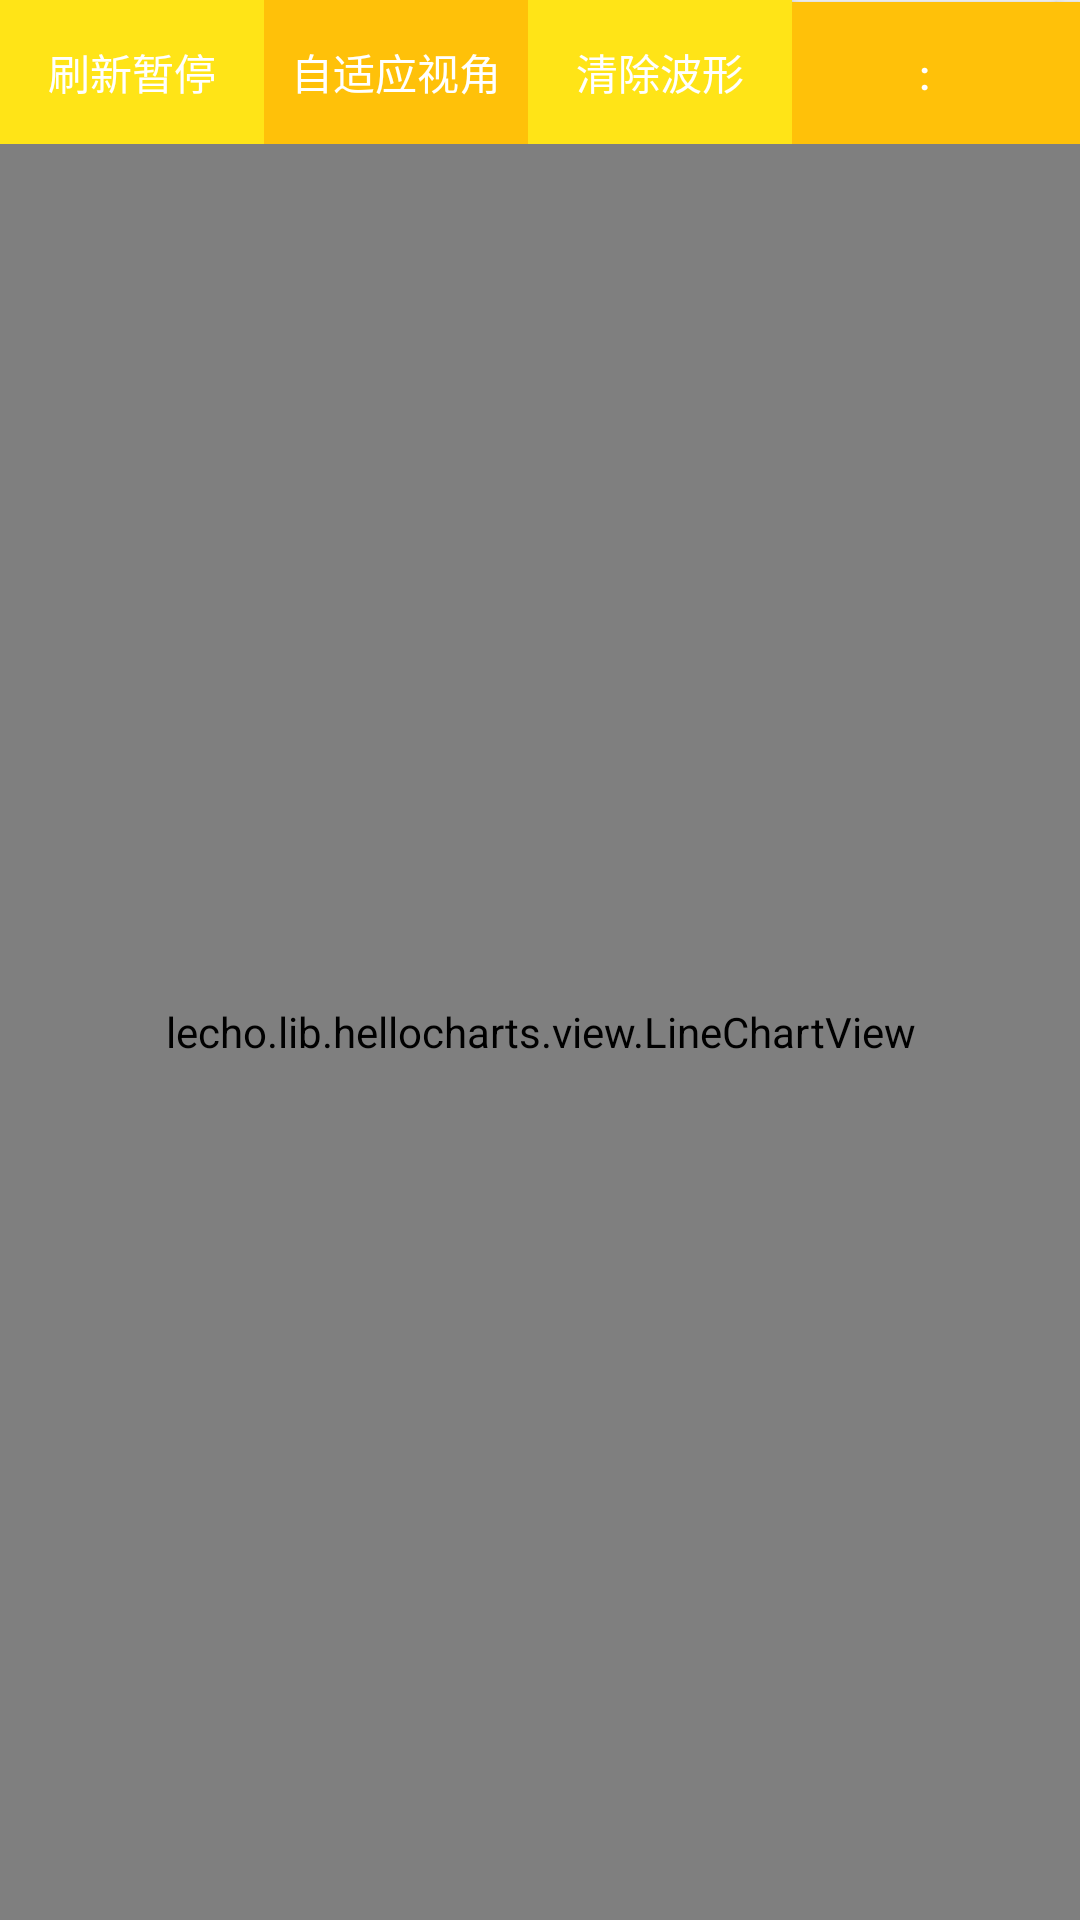

Here is an Android app screen rendered from its layout file. Give the layout XML and the strings, colors and styles it references.
<!-- AndroidManifest.xml: application theme AppTheme -->
<!-- res/layout/fragment_wave_player.xml -->
<FrameLayout xmlns:android="http://schemas.android.com/apk/res/android"
    xmlns:tools="http://schemas.android.com/tools"
    android:layout_width="match_parent"
    android:layout_height="match_parent"
    tools:context="com.wrrryyyy.www.mgvideoplayer.WavePlayerFragment">

    
    <LinearLayout
        android:layout_width="match_parent"
        android:layout_height="match_parent"
        android:orientation="vertical">
        <LinearLayout
            android:layout_width="match_parent"
            android:layout_height="wrap_content"
            android:orientation="horizontal">

            <Button
                android:layout_height="wrap_content"
                android:layout_width="wrap_content"
                android:background="@color/colorLightYellow"
                android:textColor="@color/colorWhite"
                android:text="@string/stop_fresh"
                android:id="@+id/btn_wave_player_fresh">

            </Button>
            <Button
                android:layout_height="wrap_content"
                android:layout_width="wrap_content"
                android:textColor="@color/colorWhite"
                android:background="@color/colorThemeYellow"
                android:text="@string/viewport_auto"
                android:id="@+id/btn_wave_player_go_front">
            </Button>
            <Button
                android:layout_height="wrap_content"
                android:layout_width="wrap_content"
                android:background="@color/colorLightYellow"
                android:textColor="@color/colorWhite"
                android:text="清除波形"
                android:id="@+id/btn_wave_player_clean">
            </Button>
            <Button
                android:layout_height="wrap_content"
                android:layout_width="wrap_content"
                android:background="@color/colorThemeYellow"
                android:textColor="@color/colorWhite"
                android:text=":"
                android:id="@+id/btn_wave_player_items">
            </Button>
            <Button
                android:layout_height="wrap_content"
                android:layout_width="wrap_content"
                android:background="@color/colorThemeYellow"
                android:textColor="@color/colorWhite"
                android:id="@+id/btn_wave_player">

            </Button>
        </LinearLayout>
        <lecho.lib.hellocharts.view.LineChartView
            android:layout_width="match_parent"
            android:layout_height="match_parent"
            android:id="@+id/line_chart_wave_player"/>
    </LinearLayout>
</FrameLayout>
<!-- resources referenced by this layout -->
<resources>
  <color name="colorLightYellow">#ffe417</color>
  <color name="colorThemeYellow">#ffc109</color>
  <color name="colorWhite">#ffffff</color>
  <string name="stop_fresh">刷新暂停</string>
  <string name="viewport_auto">自适应视角</string>
  <style name="AppTheme" parent="Theme.AppCompat.Light.DarkActionBar">
          
          <item name="colorPrimary">@color/colorPrimary</item>
          <item name="colorPrimaryDark">@color/colorPrimaryDark</item>
          <item name="colorAccent">@color/colorAccent</item>
      </style>
  <color name="colorPrimary">#3F51B5</color>
  <color name="colorPrimaryDark">#303F9F</color>
  <color name="colorAccent">#FF4081</color>
</resources>
